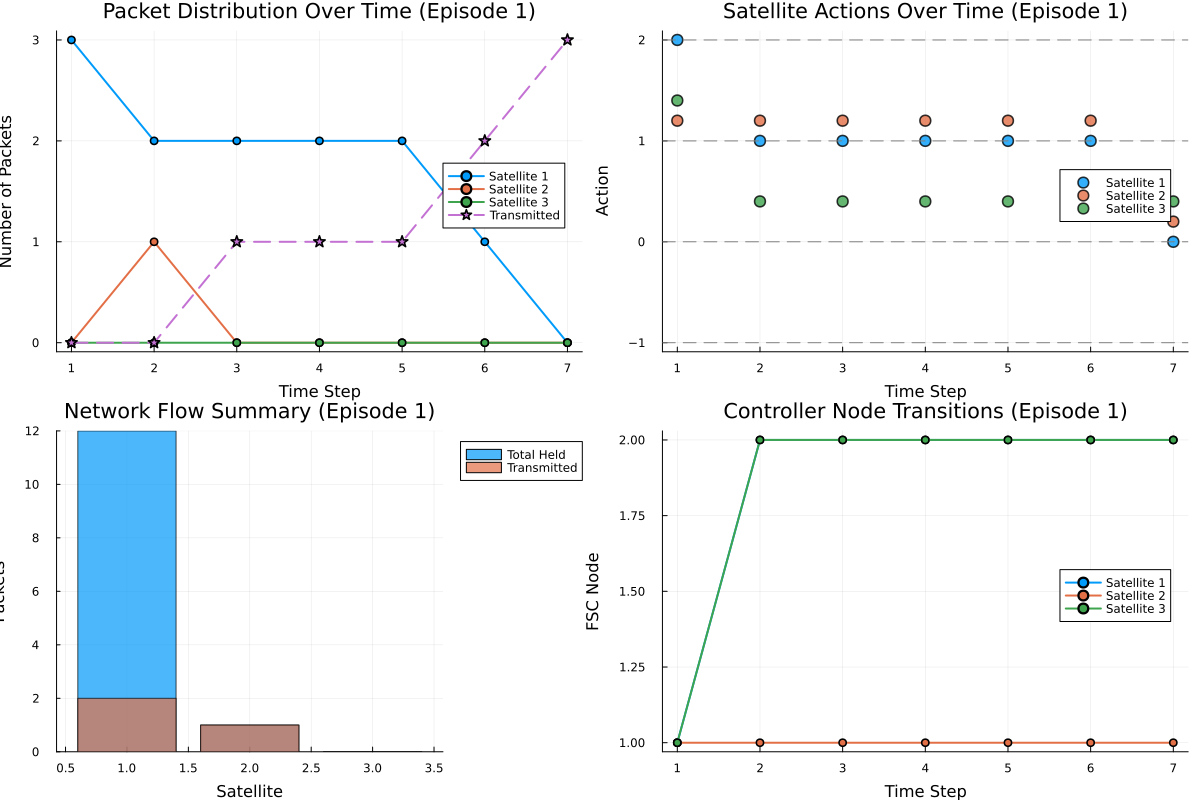

Source data for this figure (header and first rows):
episode, step, state, action, reward, sat1_packets, sat1_action, sat1_node, sat2_packets, sat2_action, sat2_node, sat3_packets, sat3_action, sat3_node, transmitted_packets, total_packets
1, 1, 3-0-0, ("pass-right-1", "transmit-1", "transmit…, -6.0, 3, pass-right-1, 1, 0, transmit-1, 1, 0, transmit-1, 1, 0, 3
1, 2, 2-1-0, ("transmit-1", "transmit-1", "wait"), 5.6, 2, transmit-1, 2, 1, transmit-1, 1, 0, wait, 2, 0, 3
1, 3, 2-0-0, ("transmit-1", "transmit-1", "wait"), -0.8, 2, transmit-1, 2, 0, transmit-1, 1, 0, wait, 2, 1, 3
1, 4, 2-0-0, ("transmit-1", "transmit-1", "wait"), -0.8, 2, transmit-1, 2, 0, transmit-1, 1, 0, wait, 2, 1, 3
1, 5, 2-0-0, ("transmit-1", "transmit-1", "wait"), -0.8, 2, transmit-1, 2, 0, transmit-1, 1, 0, wait, 2, 1, 3
1, 6, 1-0-0, ("transmit-1", "transmit-1", "wait"), -0.8, 1, transmit-1, 2, 0, transmit-1, 1, 0, wait, 2, 2, 3
1, 7, all-transmitted, ("wait", "wait", "wait"), 0.0, 0, wait, 2, 0, wait, 1, 0, wait, 2, 3, 3
2, 1, 3-0-0, ("pass-right-1", "transmit-1", "transmit…, -6.0, 3, pass-right-1, 1, 0, transmit-1, 1, 0, transmit-1, 1, 0, 3
2, 2, 2-1-0, ("transmit-1", "transmit-1", "wait"), 5.6, 2, transmit-1, 2, 1, transmit-1, 1, 0, wait, 2, 0, 3
2, 3, 2-0-0, ("transmit-1", "transmit-1", "wait"), -0.8, 2, transmit-1, 2, 0, transmit-1, 1, 0, wait, 2, 1, 3
2, 4, 2-0-0, ("transmit-1", "transmit-1", "wait"), -0.8, 2, transmit-1, 2, 0, transmit-1, 1, 0, wait, 2, 1, 3
2, 5, 1-0-0, ("transmit-1", "transmit-1", "wait"), -0.8, 1, transmit-1, 2, 0, transmit-1, 1, 0, wait, 2, 2, 3
2, 6, all-transmitted, ("wait", "wait", "wait"), 0.0, 0, wait, 2, 0, wait, 1, 0, wait, 2, 3, 3
3, 1, 3-0-0, ("pass-right-1", "transmit-1", "transmit…, -6.0, 3, pass-right-1, 1, 0, transmit-1, 1, 0, transmit-1, 1, 0, 3
3, 2, 2-1-0, ("transmit-1", "transmit-1", "wait"), 5.6, 2, transmit-1, 2, 1, transmit-1, 1, 0, wait, 2, 0, 3
3, 3, 2-0-0, ("transmit-1", "transmit-1", "wait"), -0.8, 2, transmit-1, 2, 0, transmit-1, 1, 0, wait, 2, 1, 3
3, 4, 2-0-0, ("transmit-1", "transmit-1", "wait"), -0.8, 2, transmit-1, 2, 0, transmit-1, 1, 0, wait, 2, 1, 3
3, 5, 2-0-0, ("transmit-1", "transmit-1", "wait"), -0.8, 2, transmit-1, 2, 0, transmit-1, 1, 0, wait, 2, 1, 3
3, 6, 2-0-0, ("transmit-1", "transmit-1", "wait"), -0.8, 2, transmit-1, 2, 0, transmit-1, 1, 0, wait, 2, 1, 3
3, 7, 2-0-0, ("transmit-1", "transmit-1", "wait"), -0.8, 2, transmit-1, 2, 0, transmit-1, 1, 0, wait, 2, 1, 3
3, 8, 2-0-0, ("transmit-1", "transmit-1", "wait"), -0.8, 2, transmit-1, 2, 0, transmit-1, 1, 0, wait, 2, 1, 3
3, 9, 2-0-0, ("transmit-1", "transmit-1", "wait"), -0.8, 2, transmit-1, 2, 0, transmit-1, 1, 0, wait, 2, 1, 3
3, 10, 2-0-0, ("transmit-1", "transmit-1", "wait"), -0.8, 2, transmit-1, 2, 0, transmit-1, 1, 0, wait, 2, 1, 3
3, 11, 1-0-0, ("transmit-1", "transmit-1", "wait"), -0.8, 1, transmit-1, 2, 0, transmit-1, 1, 0, wait, 2, 2, 3
3, 12, 1-0-0, ("transmit-1", "transmit-1", "wait"), -0.8, 1, transmit-1, 2, 0, transmit-1, 1, 0, wait, 2, 2, 3
3, 13, 1-0-0, ("transmit-1", "transmit-1", "wait"), -0.8, 1, transmit-1, 2, 0, transmit-1, 1, 0, wait, 2, 2, 3
3, 14, 1-0-0, ("transmit-1", "transmit-1", "wait"), -0.8, 1, transmit-1, 2, 0, transmit-1, 1, 0, wait, 2, 2, 3
3, 15, 1-0-0, ("transmit-1", "transmit-1", "wait"), -0.8, 1, transmit-1, 2, 0, transmit-1, 1, 0, wait, 2, 2, 3
